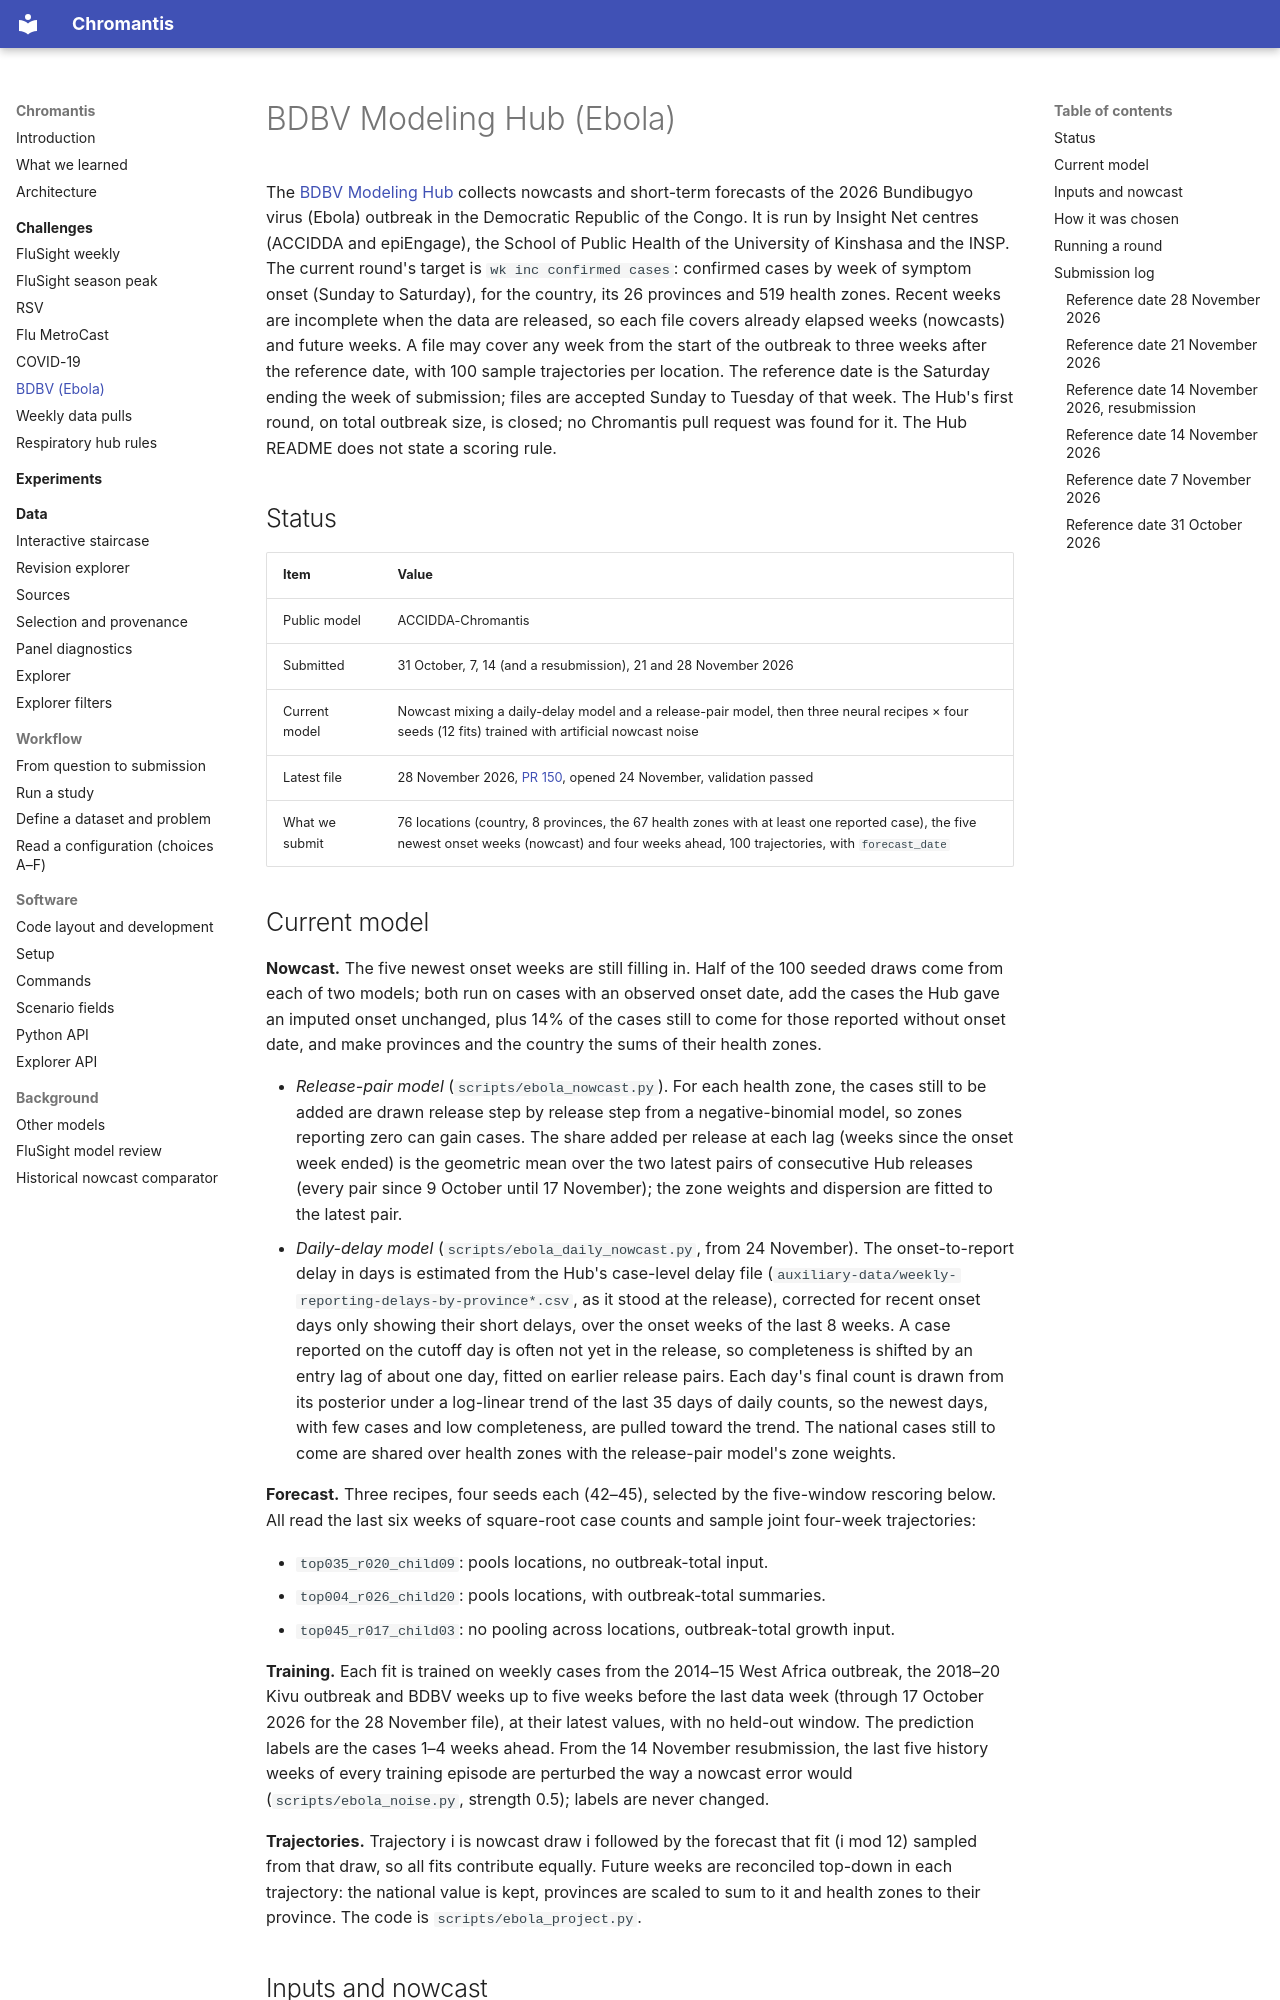

repository: ACCIDDA/chromantis · page: challenges/ebola/index.html · generator: mkdocs

# BDBV Modeling Hub (Ebola)

The [BDBV Modeling Hub](https://github.com/InsightNet-US/BDBV-Modeling-Hub) collects nowcasts
and short-term forecasts of the 2026 Bundibugyo virus (Ebola) outbreak in the Democratic
Republic of the Congo. It is run by Insight Net centres (ACCIDDA and epiEngage), the School
of Public Health of the University of Kinshasa and the INSP. The current round's target is
`wk inc confirmed cases`: confirmed cases by week of symptom onset (Sunday to Saturday), for
the country, its 26 provinces and 519 health zones. Recent weeks are incomplete when the data
are released, so each file covers already elapsed weeks (nowcasts) and future weeks. A file
may cover any week from the start of the outbreak to three weeks after the reference date,
with 100 sample trajectories per location. The reference date is the Saturday ending the week
of submission; files are accepted Sunday to Tuesday of that week. The Hub's first round,
on total outbreak size, is closed; no Chromantis pull request was found for it. The Hub README does not state
a scoring rule.

## Status

| Item | Value |
|---|---|
| Public model | ACCIDDA-Chromantis |
| Submitted | 31 October, 7, 14 (and a resubmission), 21 and 28 November 2026 |
| Current model | Nowcast mixing a daily-delay model and a release-pair model, then three neural recipes × four seeds (12 fits) trained with artificial nowcast noise |
| Latest file | 28 November 2026, [PR 150](https://github.com/InsightNet-US/BDBV-Modeling-Hub/pull/150), opened 24 November, validation passed |
| What we submit | 76 locations (country, 8 provinces, the 67 health zones with at least one reported case), the five newest onset weeks (nowcast) and four weeks ahead, 100 trajectories, with `forecast_date` |

## Current model

**Nowcast.** The five newest onset weeks are still filling in. Half of the 100 seeded draws come
from each of two models; both run on cases with an observed onset date, add the cases the Hub gave
an imputed onset unchanged, plus 14% of the cases still to come for those reported without onset
date, and make provinces and the country the sums of their health zones.

- *Release-pair model* (`scripts/ebola_nowcast.py`). For each health zone, the cases still to be
  added are drawn release step by release step from a negative-binomial model, so zones reporting
  zero can gain cases. The share added per release at each lag (weeks since the onset week ended)
  is the geometric mean over the two latest pairs of consecutive Hub releases (every pair since
  9 October until 17 November); the zone weights and dispersion are fitted to the latest pair.
- *Daily-delay model* (`scripts/ebola_daily_nowcast.py`, from 24 November). The onset-to-report
  delay in days is estimated from the Hub's case-level delay file (`auxiliary-data/weekly-reporting-delays-by-province*.csv`,
  as it stood at the release), corrected for recent onset days only showing their short delays,
  over the onset weeks of the last 8 weeks. A case reported on the cutoff day is often not yet in
  the release, so completeness is shifted by an entry lag of about one day, fitted on earlier
  release pairs. Each day's final count is drawn from its posterior under a log-linear trend of
  the last 35 days of daily counts, so the newest days, with few cases and low completeness, are
  pulled toward the trend. The national cases still to come are shared over health zones with the
  release-pair model's zone weights.

**Forecast.** Three recipes, four seeds each (42–45), selected by the five-window rescoring
below. All read the last six weeks of square-root case counts and sample joint four-week
trajectories:

- `top035_r020_child09`: pools locations, no outbreak-total input.
- `top004_r026_child20`: pools locations, with outbreak-total summaries.
- `top045_r017_child03`: no pooling across locations, outbreak-total growth input.

**Training.** Each fit is trained on weekly cases from the 2014–15 West Africa outbreak, the
2018–20 Kivu outbreak and BDBV weeks up to five weeks before the last data week (through
17 October 2026 for the 28 November file), at their latest values, with no held-out window. The
prediction labels are the cases 1–4 weeks ahead. From the 14 November resubmission, the last five
history weeks of every training episode are perturbed the way a nowcast error would
(`scripts/ebola_noise.py`, strength 0.5); labels are never changed.

**Trajectories.** Trajectory i is nowcast draw i followed by the forecast that fit
(i mod 12) sampled from that draw, so all fits contribute equally. Future weeks are
reconciled top-down in each trajectory: the national value is kept, provinces are scaled to
sum to it and health zones to their province. The code is `scripts/ebola_project.py`.
